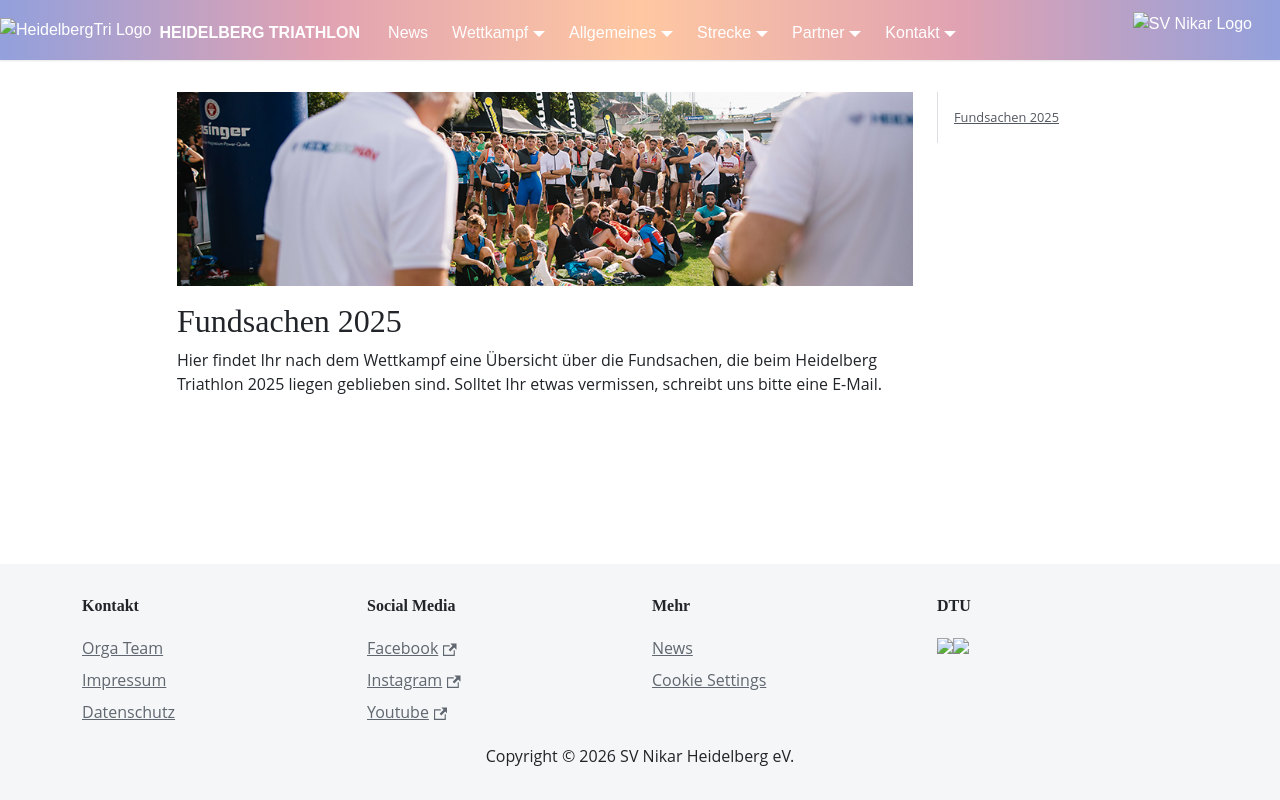

repository: heidelbergman-de/heidelbergman-de.github.io · page: Allgemeines/Fundsachen/index.html · generator: docusaurus

---
title: Fundsachen
---

![Fundsachen](/img/banner/Fragen_und_Antworten.png)

## Fundsachen 2025

Hier findet Ihr nach dem Wettkampf eine Übersicht über die Fundsachen, die beim Heidelberg Triathlon 2025 liegen geblieben sind. Solltet Ihr etwas vermissen, schreibt uns bitte eine E-Mail.
